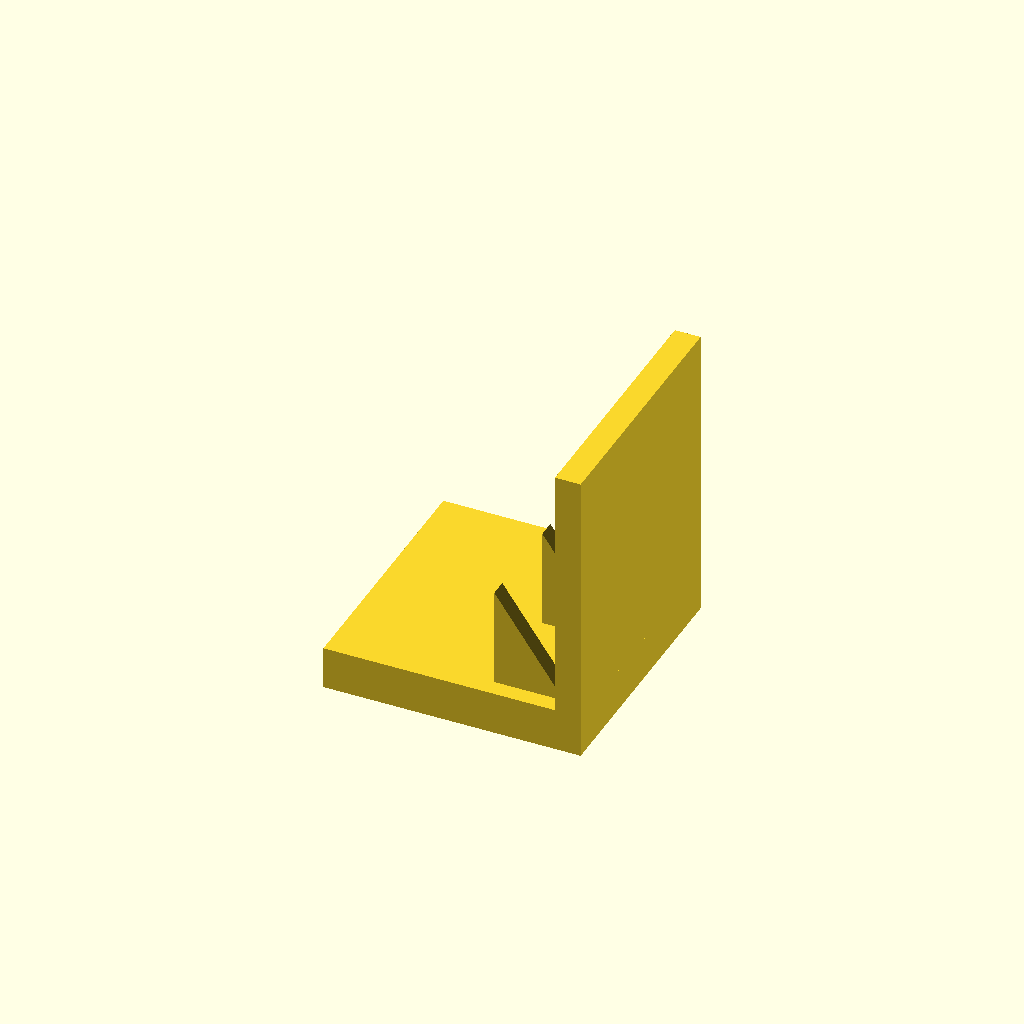
Cell 1: rendered with the file's own defaults.
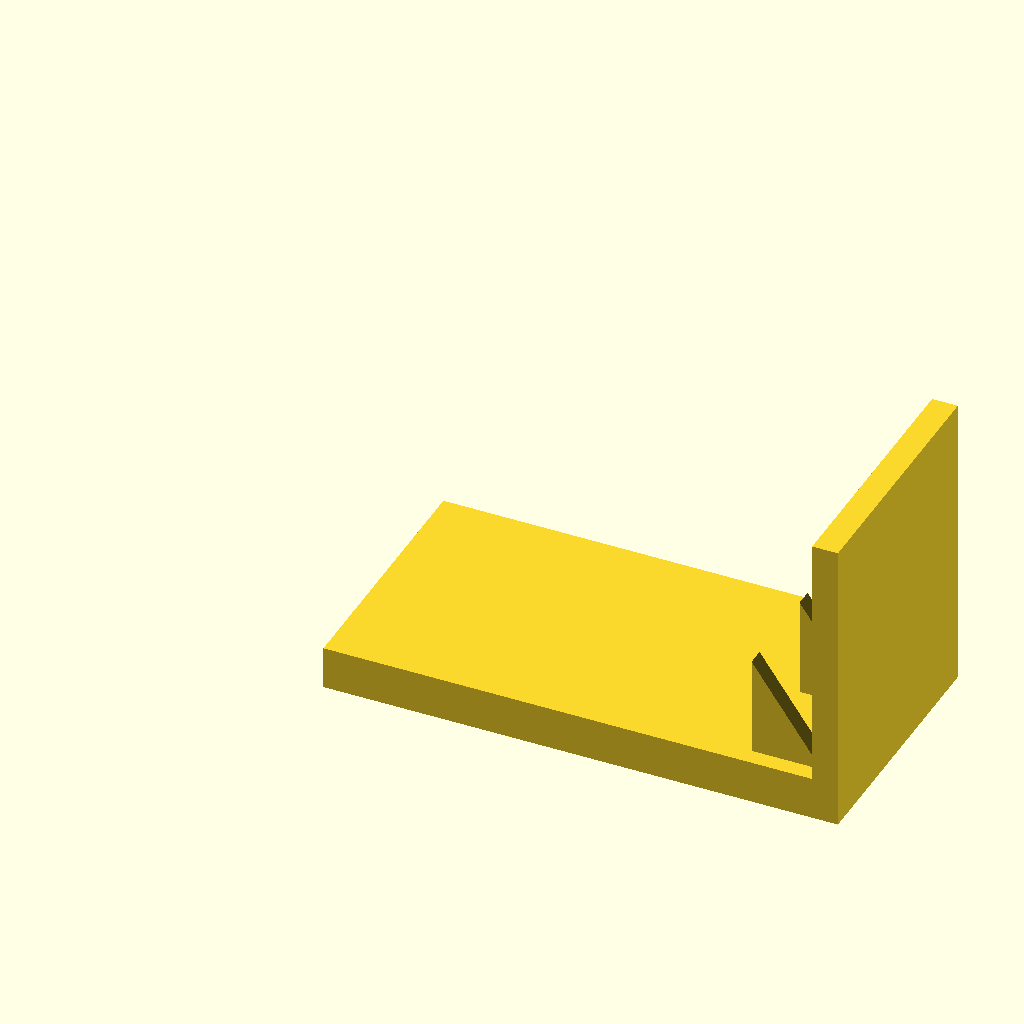
Cell 2 — base_l set to 120, the other parameters unchanged.
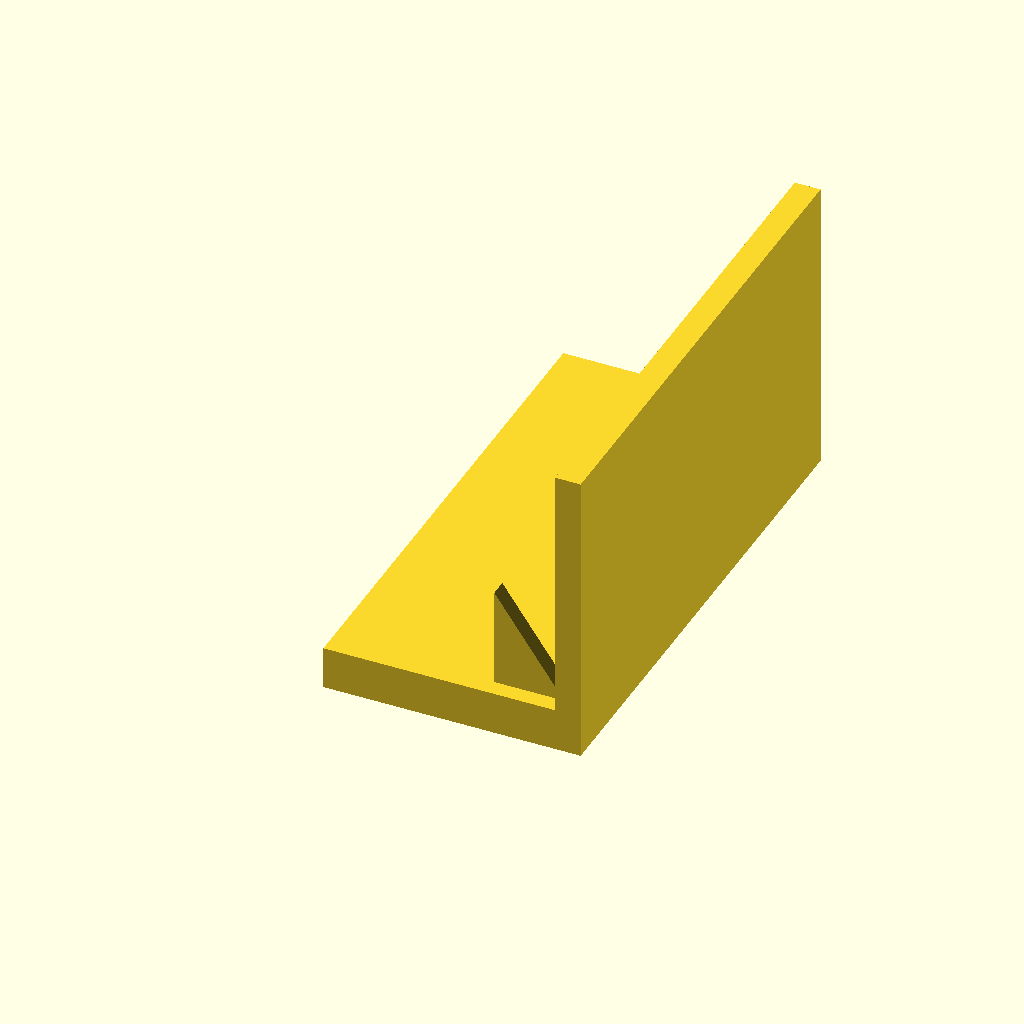
Cell 3: base_w = 120 (everything else at default).
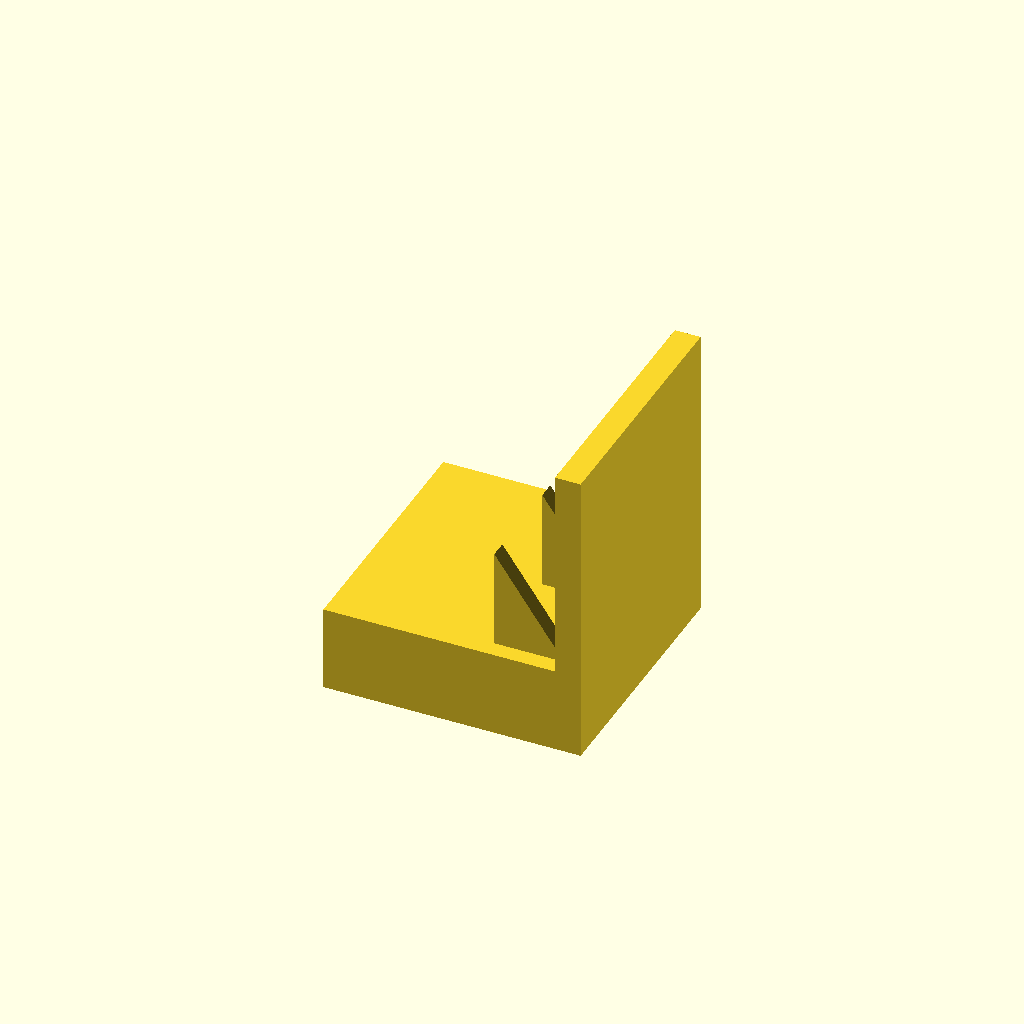
Cell 4: the same model with base_t = 20.
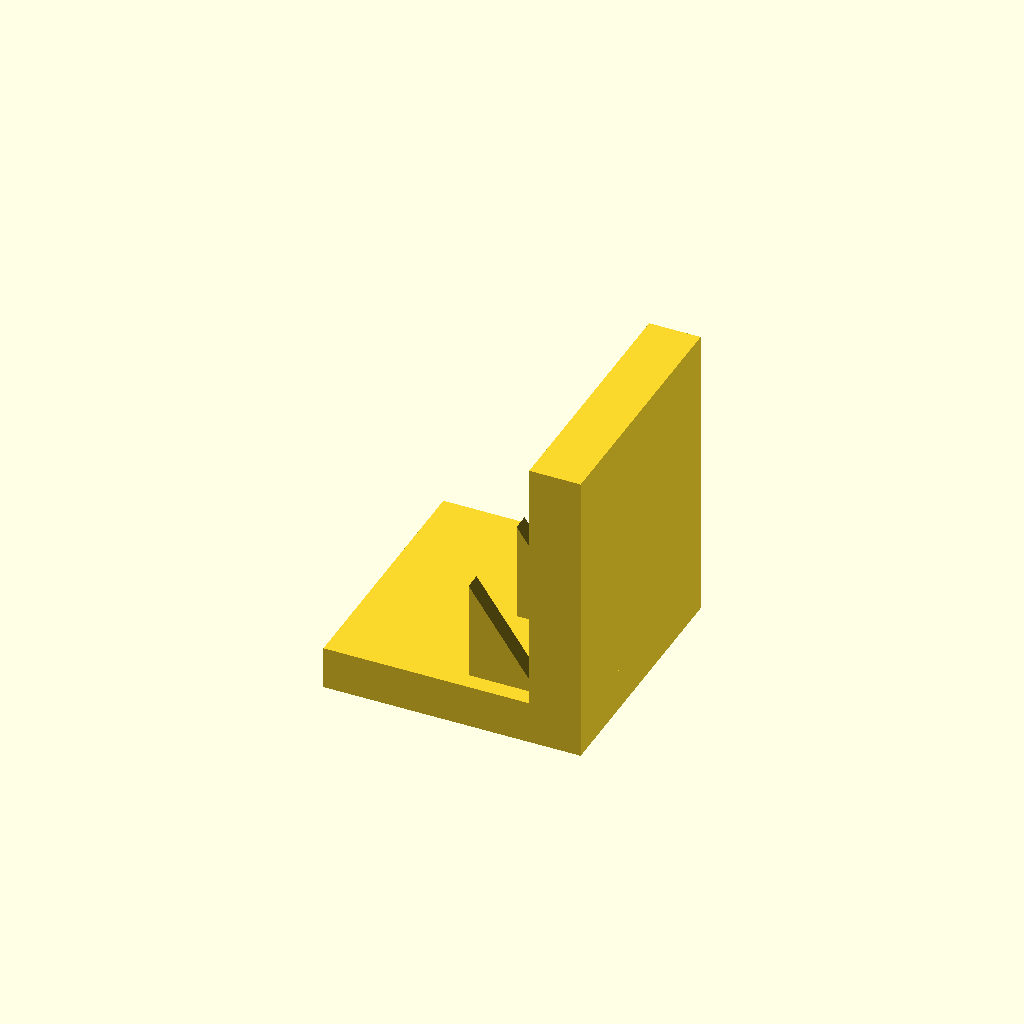
Cell 5 — plate_t set to 12, the other parameters unchanged.
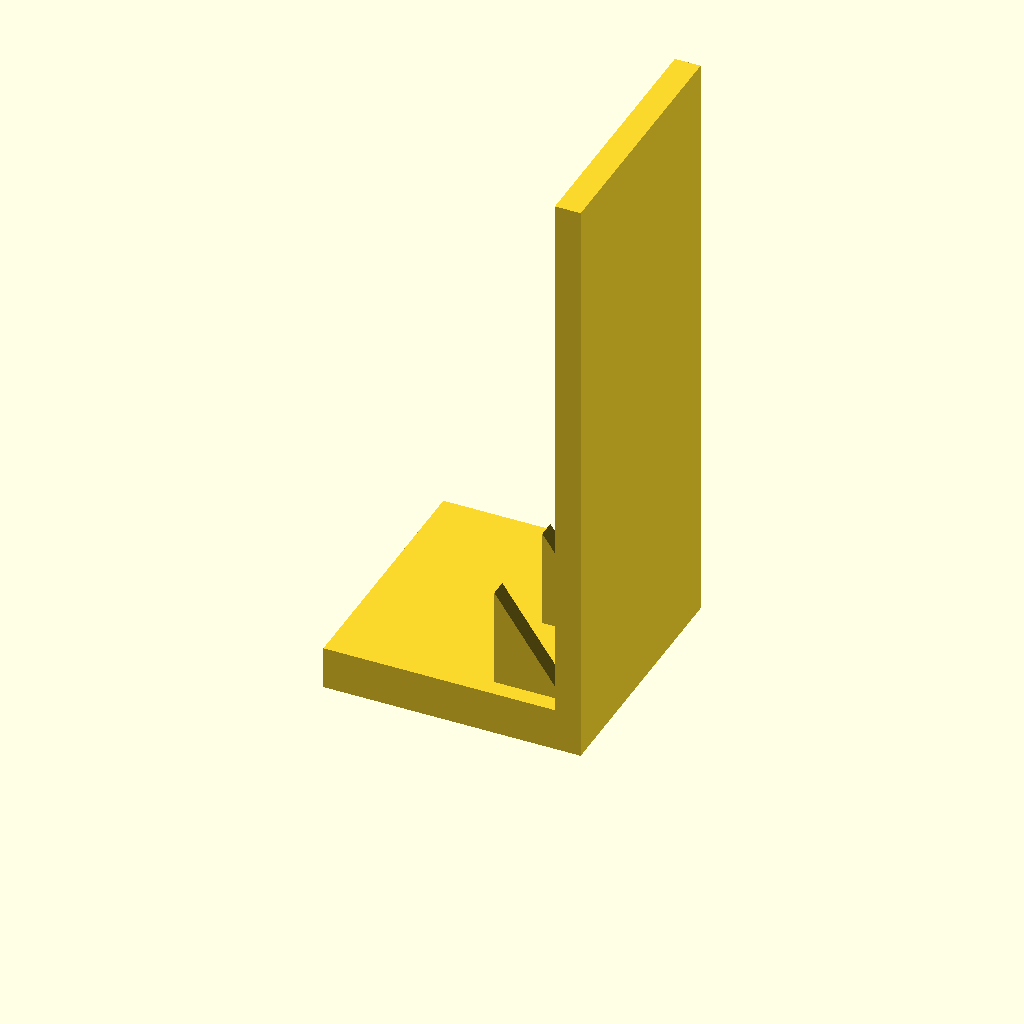
Cell 6 — plate_h set to 140, the other parameters unchanged.
All cells are drawn from one camera (rotation 55°, 0°, 25°, orthographic, colour scheme Cornfield), so only the parameter changes between them.
The OpenSCAD source (optional_data/data/solid3/ribbracket/part_0122.scad):
$fn = 32;

// ----------------------------------------------------------------------
// Rib bracket: 3-gusset L bracket
// ----------------------------------------------------------------------

// --- parameters (mm) ---
base_l = 60;              // foot length, X
base_w = 60;              // foot width, Y
base_t = 10;              // foot thickness
plate_t = 6;              // upright plate thickness
plate_h = 70;             // overall height
gus_l = 16;               // gusset leg along the foot
gus_h = 24;               // gusset height
gus_t = 4;                // gusset thickness
gus_edge = 4;             // gusset margin from the foot edge
n_gus = 3;                // gusset count
fit_tol = 0.05;           // tolerance for press fits, mm
free_tol = 0.2;           // tolerance for clearance fits, mm

gus_pitch = (base_w - 2 * gus_edge - gus_t) / (n_gus - 1);  // gusset pitch

union() {
  cube([base_l, base_w, base_t]);
  translate([base_l - plate_t, 0, base_t - 1])
    cube([plate_t, base_w, plate_h - base_t + 1]);
  for (i = [0 : n_gus - 1])
    translate([base_l - plate_t - gus_l, gus_edge + i * gus_pitch, base_t - 1])
      rotate([-90, 0, 0])
        linear_extrude(height = gus_t)
          polygon(points = [[0, 0], [gus_l + 1, 0], [0, -gus_h]]);
}
Parameter table extracted from the source (name, type, default, range or options):
base_l: number, default 60
base_w: number, default 60
base_t: number, default 10
plate_t: number, default 6
plate_h: number, default 70
gus_l: number, default 16
gus_h: number, default 24
gus_t: number, default 4
gus_edge: number, default 4
n_gus: number, default 3
fit_tol: number, default 0.05
free_tol: number, default 0.2
